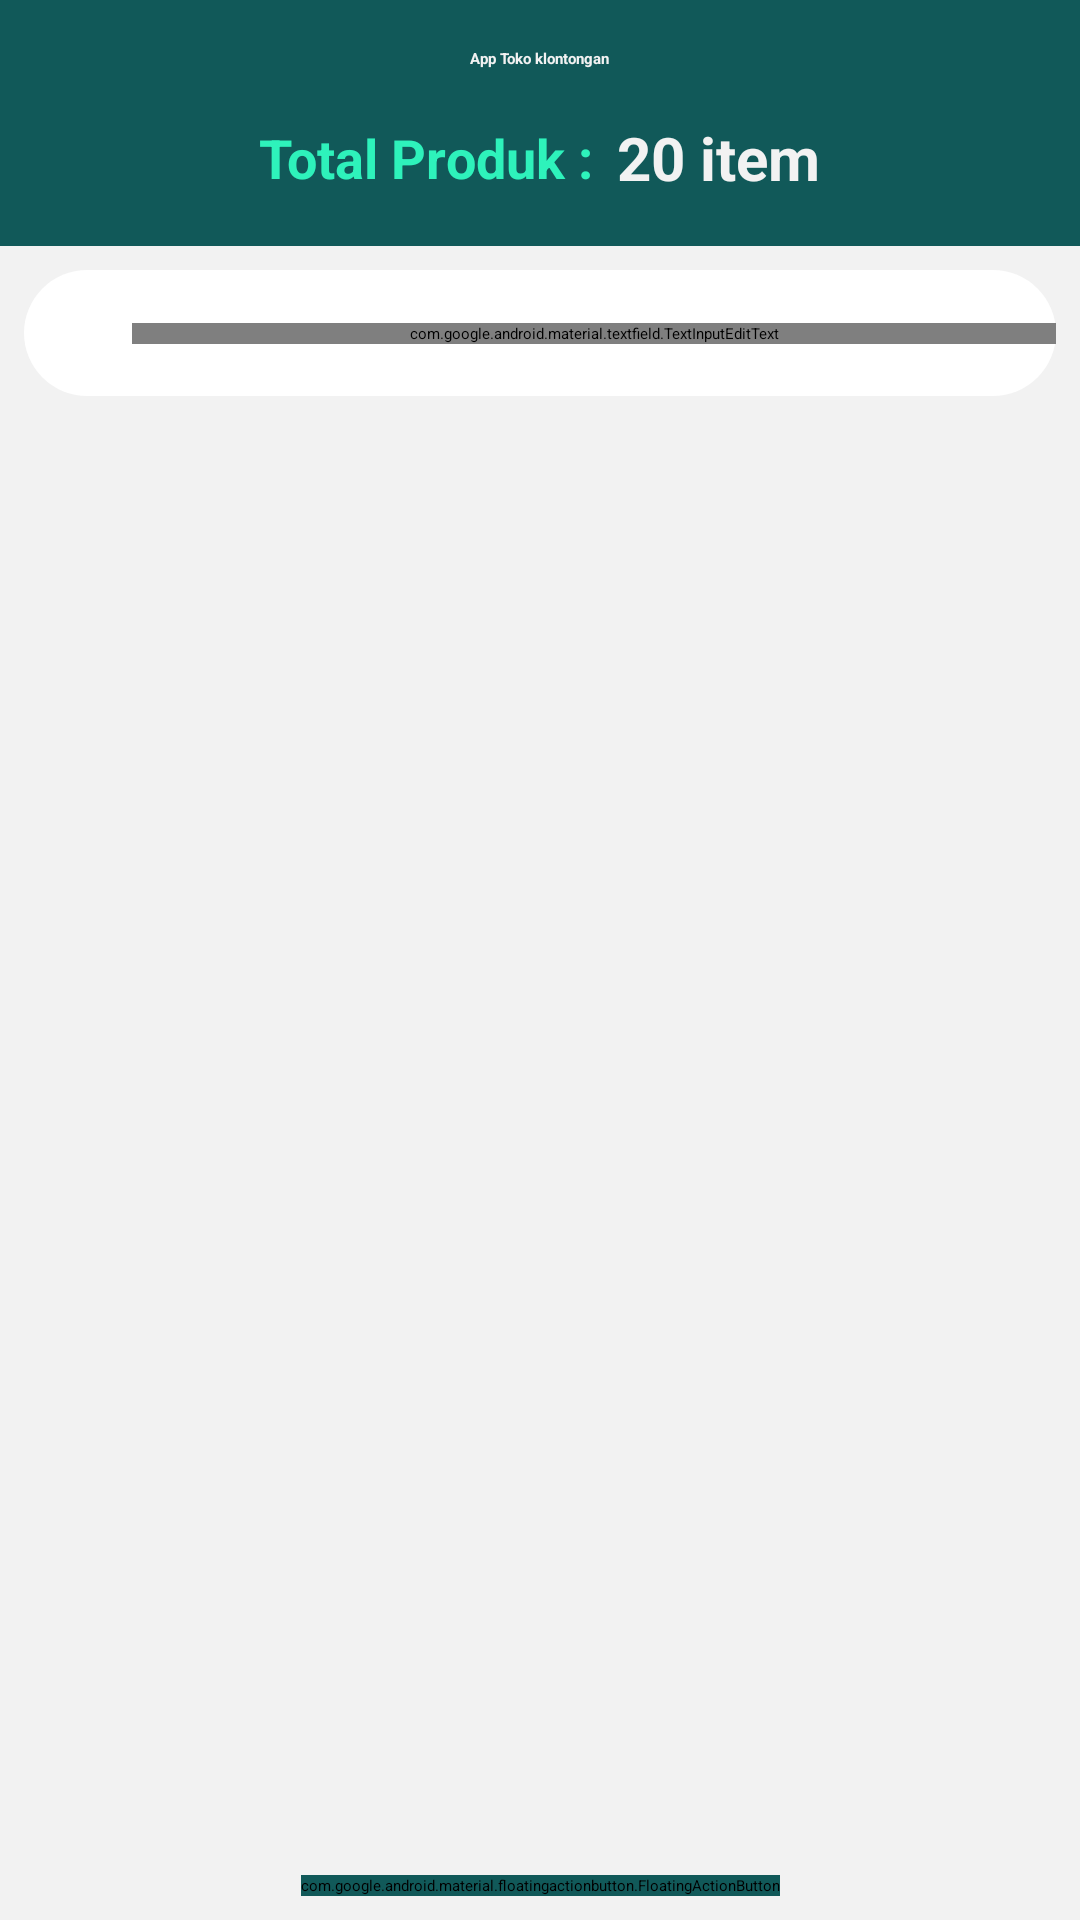

Reconstruct the res/layout file that produces this screen, plus the resources it refers to.
<!-- AndroidManifest.xml: application theme Theme.TokoKlontongan -->
<!-- res/layout/activity_main.xml -->
<?xml version="1.0" encoding="utf-8"?>
<androidx.constraintlayout.widget.ConstraintLayout xmlns:android="http://schemas.android.com/apk/res/android"
    xmlns:app="http://schemas.android.com/apk/res-auto"
    xmlns:tools="http://schemas.android.com/tools"
    android:layout_width="match_parent"
    android:layout_height="match_parent"
    android:background="@color/putih"
    tools:context=".MainActivity">

    <LinearLayout
        android:id="@+id/ly_atas"
        android:layout_width="match_parent"
        android:layout_height="wrap_content"
        android:orientation="vertical"
        android:gravity="center"
        android:paddingTop="16dp"
        android:paddingBottom="16dp"
        android:background="@color/hijau"
        app:layout_constraintEnd_toEndOf="parent"
        app:layout_constraintStart_toStartOf="parent"
        app:layout_constraintTop_toTopOf="parent">
    <TextView
        android:layout_width="wrap_content"
        android:layout_height="wrap_content"
        android:id="@+id/tv_tokoKlontongan"
        android:text="App Toko klontongan"
        android:textStyle="bold"
        android:textColor="@color/putih"
        />

    <LinearLayout
        android:layout_width="match_parent"
        android:layout_height="wrap_content"
        android:orientation="horizontal"
        android:gravity="center"
        android:paddingTop="16dp"
        android:paddingLeft="16dp"
        android:paddingRight="16dp"
        >

        <TextView
            android:layout_width="wrap_content"
            android:layout_height="wrap_content"
            android:textStyle="bold"
            android:textSize="18dp"
            android:textColor="@color/hijau_muda"
            android:text="Total Produk :"/>
        <TextView
            android:id="@+id/tv_totalProduk"
            android:paddingLeft="8dp"
            android:layout_width="wrap_content"
            android:layout_height="wrap_content"
            android:textColor="@color/putih"
            android:textSize="20dp"
            android:textStyle="bold"
            android:text="20 item"/>

    </LinearLayout>
    </LinearLayout>
<androidx.constraintlayout.widget.ConstraintLayout
    android:id="@+id/ly_cari"
    android:layout_width="match_parent"
    android:layout_height="42dp"
    android:layout_marginTop="8dp"
    android:layout_marginLeft="8dp"
    android:layout_marginRight="8dp"
    android:layout_marginBottom="8dp"
    android:paddingStart="8dp"
    android:background="@drawable/radius"
    app:layout_constraintTop_toBottomOf="@id/ly_atas"
    app:layout_constraintStart_toStartOf="parent"
    app:layout_constraintEnd_toEndOf="parent"
    android:orientation="horizontal">

    <ImageView
        android:id="@+id/img_cari"
        android:layout_width="wrap_content"
        android:layout_height="wrap_content"
        android:src="@drawable/search"
        app:layout_constraintTop_toTopOf="@id/ly_cari"
        app:layout_constraintStart_toStartOf="@id/ly_cari"
        app:layout_constraintBottom_toBottomOf="@id/ly_cari"
        />

    <com.google.android.material.textfield.TextInputEditText
        android:id="@+id/textInputEditText"
        android:layout_width="match_parent"
        android:layout_height="wrap_content"
        android:layout_marginStart="28dp"
        android:background="@android:color/transparent"
        android:hint="cari produk..."
        android:textColor="@color/black"
        android:textSize="14dp"
        android:textStyle="italic"
        app:layout_constraintBottom_toBottomOf="@id/img_cari"
        app:layout_constraintLeft_toRightOf="@id/img_cari"
        app:layout_constraintTop_toTopOf="@id/img_cari"
         />
</androidx.constraintlayout.widget.ConstraintLayout>

    <androidx.recyclerview.widget.RecyclerView
        android:id="@+id/rv_produk"
        android:layout_width="match_parent"
        android:layout_height="wrap_content"
        app:layout_constraintStart_toStartOf="parent"
        app:layout_constraintEnd_toEndOf="parent"
        app:layout_constraintTop_toBottomOf="@id/ly_cari"
        android:paddingTop="8dp"
        android:paddingRight="8dp"
        android:paddingLeft="8dp"
        tools:listitem="@layout/list_produk"/>

    <com.google.android.material.floatingactionbutton.FloatingActionButton
        android:id="@+id/btn_tambah"
        android:layout_width="wrap_content"
        android:layout_height="wrap_content"
        app:layout_constraintBottom_toBottomOf="parent"
        app:layout_constraintEnd_toEndOf="parent"
        app:layout_constraintStart_toStartOf="parent"
        android:layout_marginBottom="8dp"
        android:backgroundTint="@color/hijau"
        android:src="@drawable/baseline_add_24"
        />


</androidx.constraintlayout.widget.ConstraintLayout>
<!-- res/layout/list_produk.xml (included above) -->
<?xml version="1.0" encoding="utf-8"?>
<androidx.constraintlayout.widget.ConstraintLayout xmlns:android="http://schemas.android.com/apk/res/android"
    android:layout_width="match_parent"
    android:layout_height="wrap_content"
    android:padding="8dp"
    android:background="@drawable/radius_list"
    android:layout_marginBottom="4dp"
    android:clickable="true"
    xmlns:app="http://schemas.android.com/apk/res-auto">

    <TextView
        android:id="@+id/tv_namaProduk"
        android:layout_width="wrap_content"
        android:layout_height="wrap_content"
        android:text="Mi Goreng"
        android:textStyle="bold"
        android:textSize="16dp"
        android:textColor="@color/black"
        app:layout_constraintTop_toTopOf="parent"
        app:layout_constraintStart_toStartOf="parent"/>
    <TextView
        android:id="@+id/tv_rp"
        android:layout_width="wrap_content"
        android:layout_height="wrap_content"
        android:text="Rp. "
        android:textSize="14dp"
        android:textColor="@color/black"
        android:textStyle="italic"
        app:layout_constraintLeft_toLeftOf="@id/tv_namaProduk"
        app:layout_constraintTop_toBottomOf="@id/tv_namaProduk"/>
    <TextView
        android:id="@+id/tv_hargaProduk"
        android:layout_width="wrap_content"
        android:layout_height="wrap_content"
        android:text="3000"
        android:textSize="14dp"
        android:textStyle="italic"
        android:textColor="@color/black"
        app:layout_constraintTop_toTopOf="@id/tv_rp"
        app:layout_constraintTop_toBottomOf="@id/tv_rp"
        app:layout_constraintLeft_toRightOf="@id/tv_rp"/>
    <TextView
        android:id="@+id/tv_stokProduk"
        android:layout_width="wrap_content"
        android:layout_height="wrap_content"
        android:text="Stok"
        android:textStyle="bold"
        android:textSize="16dp"
        android:textColor="@color/black"
        android:layout_marginRight="48dp"
        app:layout_constraintTop_toTopOf="@id/tv_namaProduk"
        app:layout_constraintEnd_toEndOf="parent"/>
    <TextView
        android:id="@+id/tv_jumlahStok"
        android:layout_width="wrap_content"
        android:layout_height="wrap_content"
        android:text="0"
        android:textSize="16dp"
        android:textColor="@color/hijau_muda"
        android:layout_marginTop="4dp"
        app:layout_constraintTop_toBottomOf="@id/tv_stokProduk"
        app:layout_constraintStart_toStartOf="@id/tv_stokProduk"
        app:layout_constraintEnd_toEndOf="@id/tv_stokProduk"/>

    <ImageButton
        android:id="@+id/img_kurang"
        android:layout_width="wrap_content"
        android:layout_height="wrap_content"
        android:src="@drawable/kurang"
        android:background="@color/hijau"
        android:layout_marginEnd="20dp"
        android:clickable="true"
        app:layout_constraintTop_toTopOf="@id/tv_jumlahStok"
        app:layout_constraintRight_toLeftOf="@id/tv_jumlahStok"
        app:layout_constraintBottom_toBottomOf="@id/tv_jumlahStok"/>

    <ImageButton
        android:id="@+id/img_tambah"
        android:layout_width="wrap_content"
        android:layout_height="wrap_content"
        android:background="@color/hijau"
        android:layout_marginStart="20dp"
        android:clickable="true"
        android:src="@drawable/baseline_add_24"
        app:layout_constraintBottom_toBottomOf="@id/tv_jumlahStok"
        app:layout_constraintLeft_toRightOf="@id/tv_jumlahStok"
        app:layout_constraintTop_toTopOf="@id/tv_jumlahStok" />

</androidx.constraintlayout.widget.ConstraintLayout>
<!-- resources referenced by this layout -->
<resources>
  <color name="black">#0A0C0D</color>
  <color name="hijau">#115959</color>
  <color name="hijau_muda">#2EF2BB</color>
  <color name="putih">#F2F2F2</color>
  <!-- drawable kurang (drawable) -->
  <vector android:height="24dp" android:tint="#F2F2F2"
      android:viewportHeight="24" android:viewportWidth="24"
      android:width="24dp" xmlns:android="http://schemas.android.com/apk/res/android">
      <path android:fillColor="@android:color/white"
          android:fillType="evenOdd" android:pathData="M4,11h16v2h-16z"/>
  </vector>
  <!-- drawable radius (drawable) -->
  <?xml version="1.0" encoding="utf-8"?>
  <selector xmlns:android="http://schemas.android.com/apk/res/android">
      <item>
          <shape>
              <solid
                  android:color="#FFFFFF"/>
              <corners
                  android:radius="22dp" />
  
          </shape>
      </item>
  </selector>
  <!-- drawable radius_list (drawable) -->
  <?xml version="1.0" encoding="utf-8"?>
  <selector xmlns:android="http://schemas.android.com/apk/res/android">
      <item>
          <shape>
              <solid
                  android:color="#FFFFFF"/>
              <corners
                  android:radius="8dp" />
  
          </shape>
      </item>
  </selector>
  <style name="Theme.TokoKlontongan" parent="Theme.MaterialComponents.DayNight.NoActionBar">
          
          <item name="colorPrimary">@color/hijau</item>
          <item name="colorPrimaryVariant">@color/hijau_muda</item>
          <item name="colorOnPrimary">@color/putih</item>
          
          <item name="colorOnSecondary">@color/putih</item>
          
          <item name="android:statusBarColor">#2B2B2B</item>
          
      </style>
</resources>
